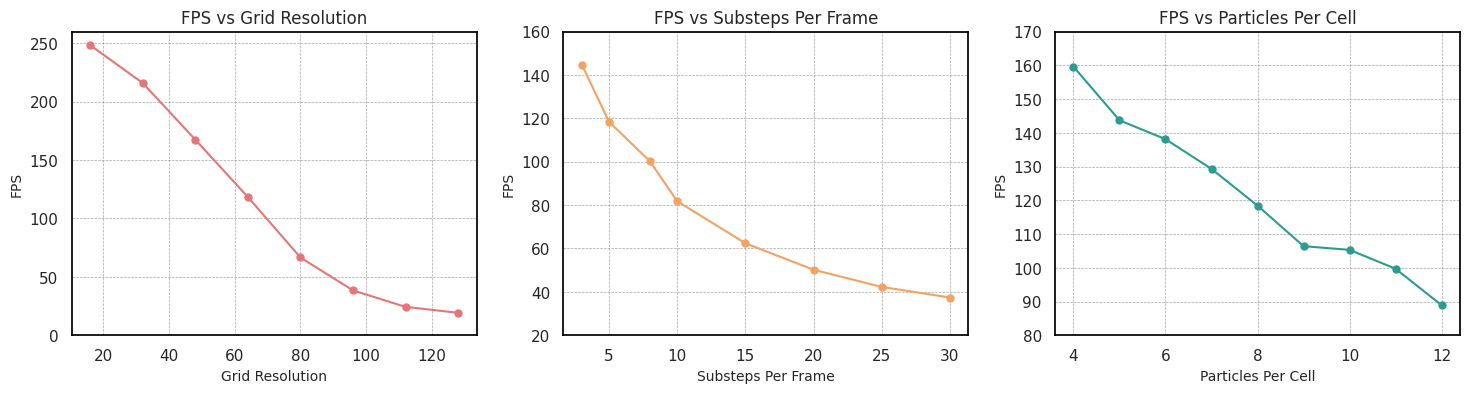

Python code for this plot: (Note: this script raises an exception after producing the figure.)
import matplotlib.pyplot as plt
import seaborn as sns

# 使用 Seaborn 样式
sns.set_theme(style="whitegrid")

# 数据
n_grid = [16, 32, 48, 64, 80, 96, 112, 128]
fps_n_grid = [248.4, 216.0, 167.5, 118.4, 66.6, 38.4, 24.3, 19.2]

substep = [3, 5, 8, 10, 15, 20, 25, 30]
fps_substep = [144.8, 118.4, 100.2, 81.8, 62.4, 50.2, 42.3, 37.4]

particle = [4, 5, 6, 7, 8, 9, 10, 11, 12]
fps_particle = [159.6, 143.7, 138.1, 129.3, 118.4, 106.4, 105.3, 99.7, 88.9]

# 设置图形尺寸
plt.figure(figsize=(15, 5))  # 总体尺寸

# 自定义颜色和标记样式
colors = ['#E37777', '#F4A261', '#2A9D8F']
markers = ['o', 'o', 'o']

# 定义比例
ratio = 3 / 4

# 绘制不同 n_grid 的图
ax1 = plt.subplot(1, 3, 1)
ax1.plot(n_grid, fps_n_grid, marker=markers[0], linestyle='-', color=colors[0], linewidth=1.5, markersize=5)
ax1.set_title("FPS vs Grid Resolution", fontsize=12)
ax1.set_xlabel("Grid Resolution", fontsize=10)
ax1.set_ylabel("FPS", fontsize=10)
ax1.set_ylim(0, 260)  # y轴从0开始
ax1.grid(True, linestyle='--', linewidth=0.5, color='gray', alpha=0.7)
x_left, x_right = ax1.get_xlim()
y_low, y_high = ax1.get_ylim()
ax1.set_aspect(abs((x_right - x_left) / (y_low - y_high)) * ratio)
for spine in ax1.spines.values():
    spine.set_color('black')

# 绘制不同 substeps per frame 的图
ax2 = plt.subplot(1, 3, 2)
ax2.plot(substep, fps_substep, marker=markers[1], linestyle='-', color=colors[1], linewidth=1.5, markersize=5)
ax2.set_title("FPS vs Substeps Per Frame", fontsize=12)
ax2.set_xlabel("Substeps Per Frame", fontsize=10)
ax2.set_ylabel("FPS", fontsize=10)
ax2.set_ylim(20, 160)  # y轴从20开始
ax2.grid(True, linestyle='--', linewidth=0.5, color='gray', alpha=0.7)
x_left, x_right = ax2.get_xlim()
y_low, y_high = ax2.get_ylim()
ax2.set_aspect(abs((x_right - x_left) / (y_low - y_high)) * ratio)
for spine in ax2.spines.values():
    spine.set_color('black')

# 绘制不同 particles per cell 的图
ax3 = plt.subplot(1, 3, 3)
ax3.plot(particle, fps_particle, marker=markers[2], linestyle='-', color=colors[2], linewidth=1.5, markersize=5)
ax3.set_title("FPS vs Particles Per Cell", fontsize=12)
ax3.set_xlabel("Particles Per Cell", fontsize=10)
ax3.set_ylabel("FPS", fontsize=10)
ax3.set_ylim(80, 170)  # y轴从80开始
ax3.grid(True, linestyle='--', linewidth=0.5, color='gray', alpha=0.7)
x_left, x_right = ax3.get_xlim()
y_low, y_high = ax3.get_ylim()
ax3.set_aspect(abs((x_right - x_left) / (y_low - y_high)) * ratio)
for spine in ax3.spines.values():
    spine.set_color('black')

# 调整布局
plt.tight_layout(pad=1.5)
plt.gcf().set_facecolor('white')  # 设置白色背景

# 保存和显示图像
plt.savefig("img/performance.pdf", dpi=300, bbox_inches='tight')
plt.show()
